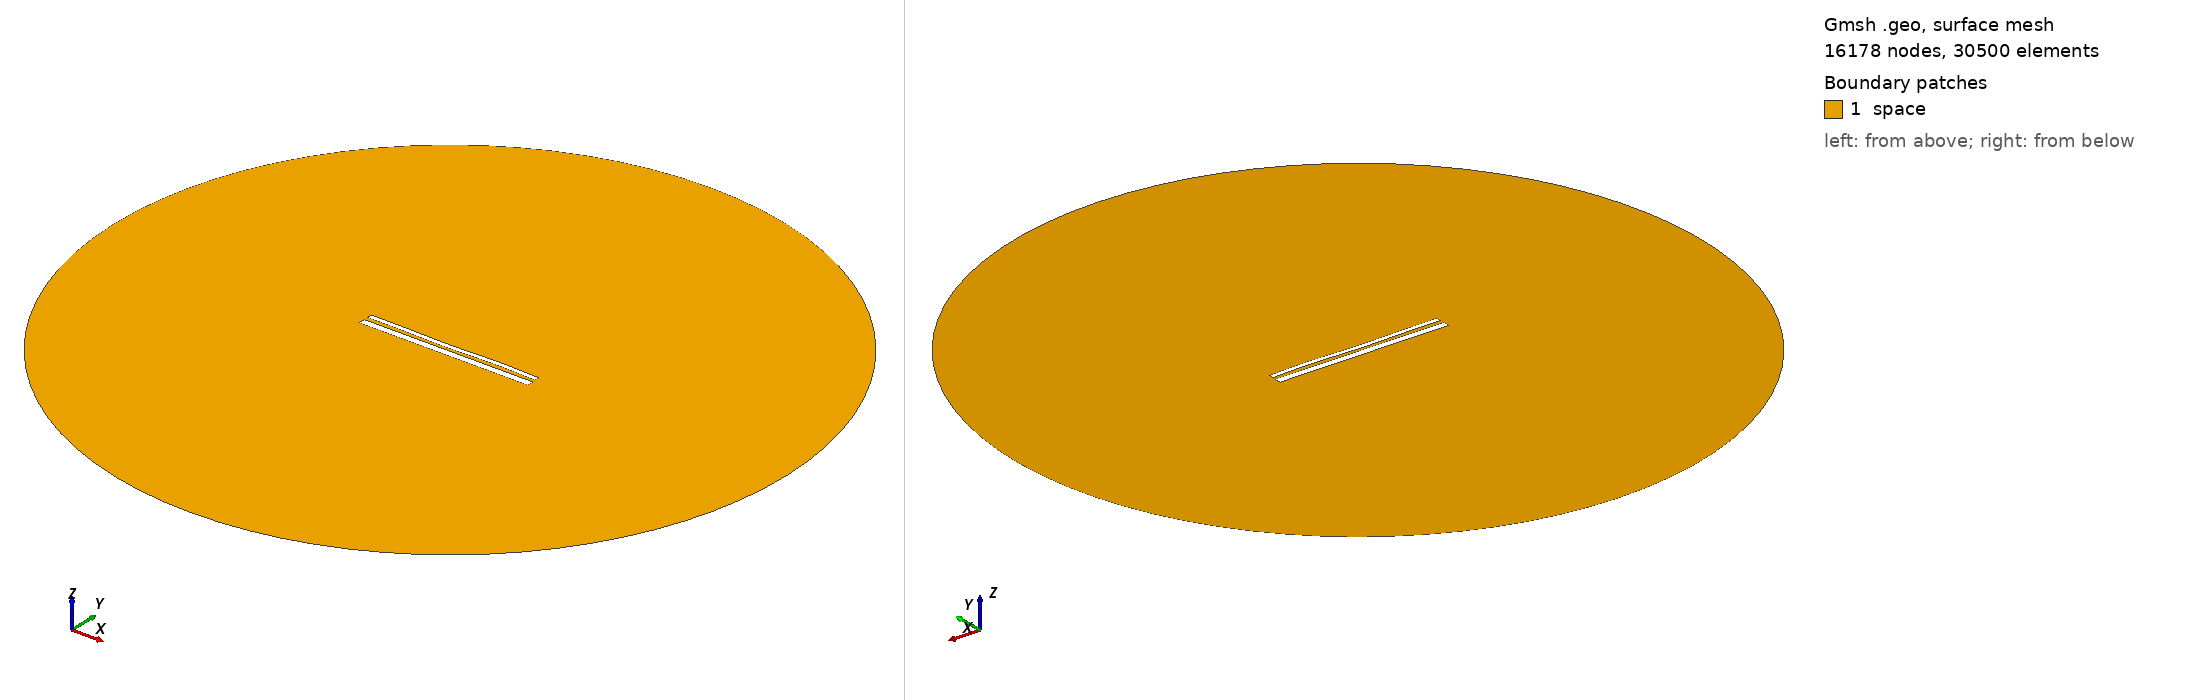

Gmsh geometry script, surface-meshed: 16178 nodes, 30500 surface elements. Boundary patches (legend numbers): 1 space. Left view from above one corner, right view from below the opposite corner. Legend entries are the model's physical surfaces. The drawing asked Gmsh for element sizes between 1% and 20% of the model's largest extent; the script's own settings can give other sizes.

=== 1785.geo (drawn) ===
//---------------------------------------
// Geometry kernel
//---------------------------------------

SetFactory("OpenCASCADE");



//---------------------------------------
// Parameters of the geometry
//---------------------------------------

// Overetch of the upper plate
overetch = 0.5;

// Distance between the plates
distance = 2.0;

// Discretization over the x axis (for the deformation)
nx = 50; 

// Length of the plate
L = 100 - overetch; 

// Number of modes
n = 4; 

// 1st mode coefficient
coeff(1) = -0.15;
beta(1) = 0.596864 * 3.1415926535 / L;

// 2nd mode coefficient
coeff(2) = -0.15;
beta(2) = 1.49418 * 3.1415926535 / L;

// 3rd mode coefficient
coeff(3) = -0.15;
beta(3) = 2.50025 * 3.1415926535 / L;

// 4th mode coefficient
coeff(4) = 0.15;
beta(4) = 3.49999 * 3.1415926535 / L;



//---------------------------------------
// Upper plate (deformed rectangle)
//---------------------------------------

// Coordiantes of the upper plate
xmin = -50;
xmax = 50 - overetch;

// Height of the upper plate
yheight = 4 - 2 * overetch;

// Indexes of the points
UpperID[] = {};
LowerID[] = {};
LeftID[] = {};
RightID[] = {};

// Point index
p = 1;

// Horizontal edges
For i In {1:nx}
    x = xmin + (i-1)*(xmax - xmin)/(nx-1);

    y_bottom = distance / 2 + overetch;
    For j In {1:n}
        C = (Cosh(beta(j)*L) + Cos(beta(j)*L)) / (Sinh(beta(j)*L) + Sin(beta(j)*L));
        y_bottom  = y_bottom + coeff(j) * (Cosh(beta(j)*(x+50)) - Cos(beta(j)*(x+50)) - C * (Sinh(beta(j)*(x+50)) - Sin(beta(j)*(x+50))));
    EndFor

    y_top = y_bottom + yheight;

    Point(p) = {x, y_top, 0, 1.0};
    UpperID[i] = p;
    p = p + 1;

    Point(p) = {x, y_bottom, 0, 1.0};
    LowerID[i] = p;
    p = p + 1;
EndFor

// Create point lists
UpperPts[] = {}; LowerPts[] = {};
For i In {1:nx}
  UpperPts[] += {UpperID[i]};
  LowerPts[] += {LowerID[i]};
EndFor

// Build splines
Spline(1) = {UpperPts[]};
Spline(2) = {LowerPts[]};
Line(3) = {LowerPts[nx-1], UpperPts[nx-1]};
Line(4) = {LowerPts[0], UpperPts[0]};

// Build the plane surface
Curve Loop(1) = {2, 3, -1, -4};
Plane Surface(1) = {1};



//---------------------------------------
// Lower plate (rectangle)
//---------------------------------------

// Vertices
Point(1001) = {-50, -1, 0, 1.0};
Point(1002) = { 50, -1, 0, 1.0};
Point(1003) = { 50,  -5, 0, 1.0};
Point(1004) = {-50,  -5, 0, 1.0};

// Edges
Line(5) = {1001, 1002};
Line(6) = {1002, 1003};
Line(7) = {1003, 1004};
Line(8) = {1004, 1001};

// Plane surface
Line Loop(2) = {5, 6, 7, 8};
Plane Surface(2) = {2}; 



//---------------------------------------
// Outer (fictious) boundary
//---------------------------------------

// Points
Point(1005) = {0, 0, 0};       // Center
Point(1006) = {200, 0, 0};     // Start point
Point(1007) = {0, 200, 0};     // 90 degrees
Point(1008) = {-200, 0, 0};    // 180 degrees
Point(1009) = {0, -200, 0};    // 270 degrees

// Circle arcs (each needs start, center, end)
Circle(9) = {1006, 1005, 1007};
Circle(10) = {1007, 1005, 1008};
Circle(11) = {1008, 1005, 1009};
Circle(12) = {1009, 1005, 1006};

// Plane surface for the entire domain
Curve Loop(3) = {9, 10, 11, 12};
Surface(3) = {3};

// Subtract the plates from the whole domain to obtain the actual domain where we want to solve the equations
BooleanDifference{ Surface{3}; Delete; }{ Surface{1}; Surface{2}; Delete; }




//---------------------------------------
// Transfinite Lines/Curves
//---------------------------------------

// Set the number of points on the boundaries
r = 12;
d = 0.15;

// Plates
Transfinite Curve {1} = 50*r/4 Using Progression 1;
Transfinite Line {2} = 50*r Using Progression 1;
Transfinite Curve {3, 4} = 2*r Using Progression 1+d;
Transfinite Line {5} = 50*r Using Progression 1;
Transfinite Line {7} = 50*r/4 Using Progression 1;
Transfinite Line {6} = 2*r Using Progression 1+d;
Transfinite Line {8} = 2*r Using Progression 1-d;

// Outer boundary
Transfinite Line {9, 10, 11, 12} = 20 Using Progression 1;



//---------------------------------------
// Physical groups
//---------------------------------------                

// Physical curves (boundaries)
Physical Line("force_segment", 10) = {2};
Physical Line("upper_plate", 11) = {1, 3, 4};
Physical Line("lower_plate", 12) = {5, 6, 7, 8};
Physical Line("boundary", 20) = {9, 10, 11, 12};

// Physical Surfaces
Physical Surface("space", 30) = {3};



//---------------------------------------
// 6. Generate the Mesh
//---------------------------------------

// 2D mesh generation
Mesh 2;
